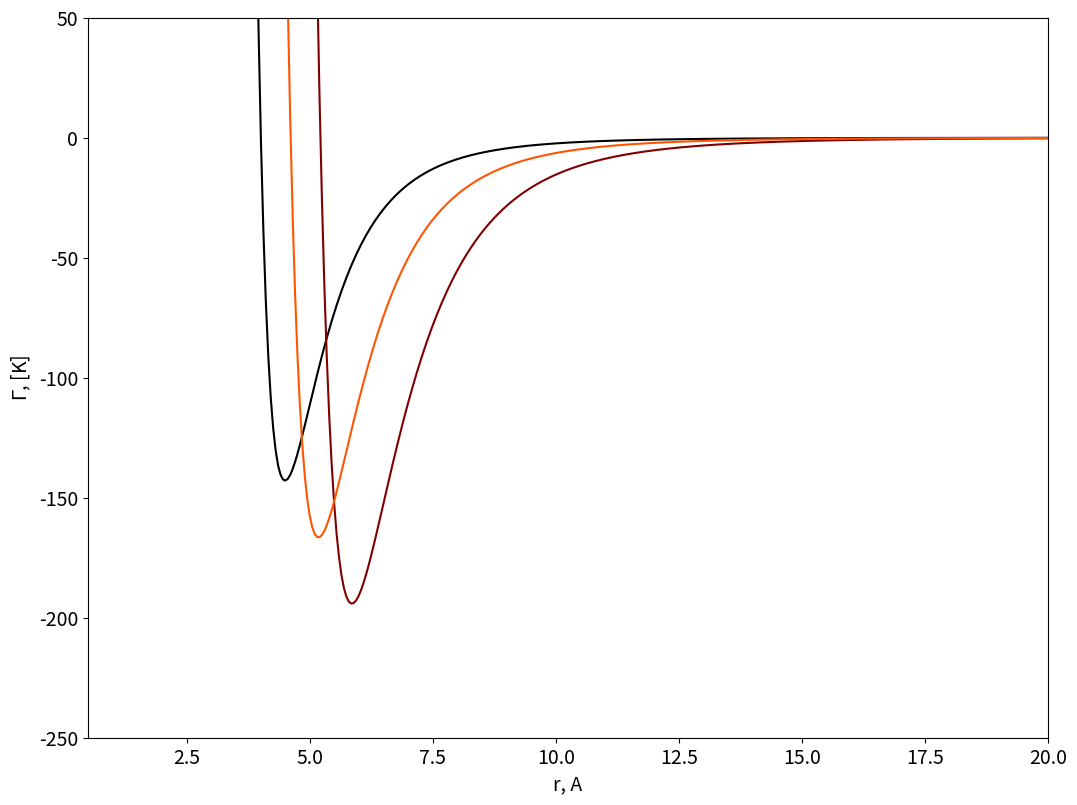
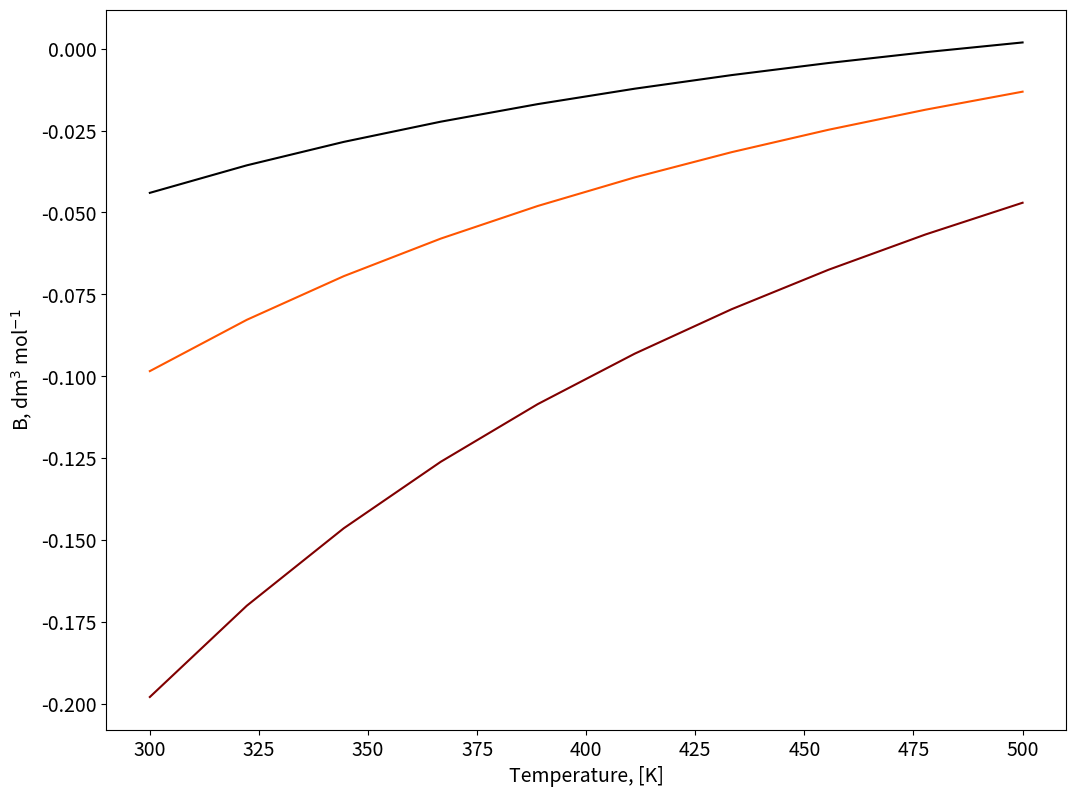

The script that saved these images, in order: (Note: this script raises an exception after producing the figures.)
#!/usr/bin/env python
# coding: utf-8

# # Volumetric Behaviour of (binary) Mixtures from Intermolecular Interactions
# 
# In the case of mixtures of monoatomic, spherical molecules, the second order virial coefficient can be computed as: 
# 
# $$
# B_{mix}=y_iB_{ii}+y_jB_{jj}+2y_iy_jB_{ij}
# $$
# 
# where $B_{ij}$ is: 
# 
# $$
# B_{ij}=2\pi{N_A}\int_0^\infty((1-\exp(-\Gamma_{ij}/RT))r^2)dr)
# $$
# 
# This requires obtaining an interaction potential $\Gamma_{ij}$ for $i\neq{j}$, it can be done via mixing rules. 

# ## Binary Mixture - System Definition

# In[1]:


import matplotlib.pyplot as plt 
from matplotlib import cm
import numpy as np
from mpl_toolkits.mplot3d import Axes3D 

#Species=[Ar, Kr, Xe, CH4, N2, C2H4, C2H6, C3H8]
SIGMA=[3.499, 3.846, 4.100, 4.010, 3.694, 4.433, 5.220, 5.711] # Angstrom
EPS=[118.13, 162.74, 222.32, 142.87, 96.26, 202.52, 194.14, 233.28] #K 

#Specie 1 and 2
S1=3
S2=6

#Parameters for the Pure Components
SIGMA1=SIGMA[S1];
SIGMA2=SIGMA[S2];
EPS1=EPS[S1];
EPS2=EPS[S2];

#Lorentz Berthelot Mixing Rules
SIGMA12=np.mean((SIGMA1,SIGMA2))
EPS12=np.sqrt(np.prod((EPS1,EPS2)))

# Temperature range
Temperature = np.linspace(300, 500, 10)

# Gas constant
R=0.082; # l atm K^-1 mol^-1


# ## Two body interaction potentials

# In[2]:


SIGMA_mixture=np.array((SIGMA1,SIGMA2,SIGMA12))
EPS_mixture=np.array((EPS1,EPS2,EPS12))

figure=plt.figure()
axes = figure.add_axes([0.1,0.1,1.5,1.5])
plt.xticks(fontsize=14)
plt.yticks(fontsize=14)
axes.set_xlabel('r, A', fontsize=14);
axes.set_ylabel('$\Gamma$, [K]',fontsize=14);
axes.set_xlim([0.5,20]);
axes.set_ylim([-250,50]);

r = np.linspace(0.3, 25, 500)
Gamma=np.zeros((np.size(r),np.size(SIGMA_mixture)))


color=iter(cm.gist_heat(np.linspace(0,1,np.size(SIGMA_mixture)+1)))

for i in np.arange(0,np.size(SIGMA_mixture)):
    c=next(color)
    sr6=np.power(np.divide(SIGMA_mixture[i],r),6)
    Gamma[:,i]=4*EPS_mixture[i]*(np.power(sr6,2)-sr6)
    axes.plot(r,Gamma[:,i], marker=' ' , c=c);
    


# ## Second Virial Coefficient

# In[3]:


# Compute the second Virial coefficient as a function of T
figure=plt.figure()
axes = figure.add_axes([0.1,0.1,1.5,1.5])
plt.xticks(fontsize=14)
plt.yticks(fontsize=14)

axes.set_xlabel('Temperature, [K]', fontsize=14);
axes.set_ylabel('B, dm$^3$ mol$^{-1}$',fontsize=14);

B=np.zeros((np.size(Temperature),np.size(SIGMA_mixture)))

color=iter(cm.gist_heat(np.linspace(0,1,np.size(SIGMA_mixture)+1)))
for i in np.arange(0,np.size(SIGMA_mixture)):
    c=next(color)
    for j in np.arange(0,np.size(Temperature)):
        B[j,i]=2*np.pi*6E23*np.trapz((1-np.exp(-Gamma[:,i]/Temperature[j]))*np.power(r*1E-9,2),r*1E-9)
    axes.plot(Temperature,B[:,i], marker=' ' , c=c);


# ## Second Virial Coefficient, function of the mixture composition.

# In[4]:


y1=np.linspace(0, 1, 20) # [-]
y2=1-y1

Y1, T = np.meshgrid(y1, Temperature) 

Bmix=np.zeros((np.size(Temperature),np.size(y1)))

figure=plt.figure(figsize=(12, 10))
axes = figure.gca(projection ='3d') 

for i in np.arange(0,np.size(Temperature)):
        Bmix[i,:]=B[i,0]*Y1[i,:]*Y1[i,:]+B[i,1]*(1-Y1[i,:])*(1-Y1[i,:])+B[i,2]*Y1[i,:]*(1-Y1[i,:])

surf=axes.plot_surface(Y1,T,Bmix,cmap=cm.coolwarm,
                       linewidth=0, antialiased=False,alpha=0.5)   

axes.view_init(25, -60)
plt.draw()

axes.set_xlabel('$y$', fontsize=14);
axes.set_ylabel('$Temperature, (K)$',fontsize=14);
axes.set_zlabel('B$_{mix}$, dm$^3$ mol$^{-1}$',fontsize=14);     

figure.colorbar(surf, shrink=0.5, aspect=10);


# ## Properties

# ### Compressibility factor at constant $\rho_{mix}$

# In[5]:


## Define the total density of the mixture
rho=10 # mol / l 

## Z Diagram
Z=1+rho*Bmix

figure=plt.figure(figsize=(10, 8))
axes = figure.gca(projection ='3d') 
axes.view_init(25, -55)
plt.draw()

surf=axes.plot_surface(Y1,T,Z,cmap=cm.coolwarm,
                       linewidth=0, antialiased=False,alpha=0.5)   

axes.set_xlabel('$y$', fontsize=14);
axes.set_ylabel('$Temperature, (K)$',fontsize=14);
axes.set_zlabel('B$_{mix}$, dm$^3$ mol$^{-1}$',fontsize=14);     
figure.colorbar(surf, shrink=0.5, aspect=10);


# ## P/v/y diagram at constant T

# In[6]:


## Define the Temperature
T=350;
rho=np.linspace(0.1, 6, 50) # mol / l

rho_g, Y2 = np.meshgrid(rho, y1) 
BT=np.zeros(np.size(SIGMA_mixture))

for i in np.arange(0,np.size(SIGMA_mixture)):
        BT[i]=2*np.pi*6E23*np.trapz((1-np.exp(-Gamma[:,i]/T))*np.power(r*1E-9,2),r*1E-9)

BmixT=BT[0]*Y2*Y2+BT[1]*(1-Y2)*(1-Y2)+BT[2]*Y2*(1-Y2)
        


P=T*R*rho_g+T*R*rho_g*rho_g*BmixT

Z=1+rho_g*BmixT

figure=plt.figure(figsize=(10, 8))
axes = figure.gca(projection ='3d') 
axes.view_init(25, -55)
plt.draw()

surf=axes.plot_surface(1/rho_g,Y2,P,cmap=cm.coolwarm,
                       linewidth=0, antialiased=False,alpha=0.5)   

axes.set_xlabel('molar volume [l mol$^{-1}$]', fontsize=14);
axes.set_ylabel('y',fontsize=14);
axes.set_zlabel('P [atm]',fontsize=14); 
figure.colorbar(surf, shrink=0.5, aspect=10);

figure=plt.figure(figsize=(10, 8))
axes = figure.gca(projection ='3d') 
axes.view_init(25, -55)
plt.draw()

surf=axes.plot_surface(1/rho_g,Y2,Z,cmap=cm.coolwarm,
                       linewidth=0, antialiased=False,alpha=0.5)   

axes.set_xlabel('molar volume [l mol$^{-1}$]', fontsize=14);
axes.set_ylabel('y',fontsize=14);
axes.set_zlabel('compressibility factor',fontsize=14);   
figure.colorbar(surf, shrink=0.5, aspect=10);


# In[ ]:




